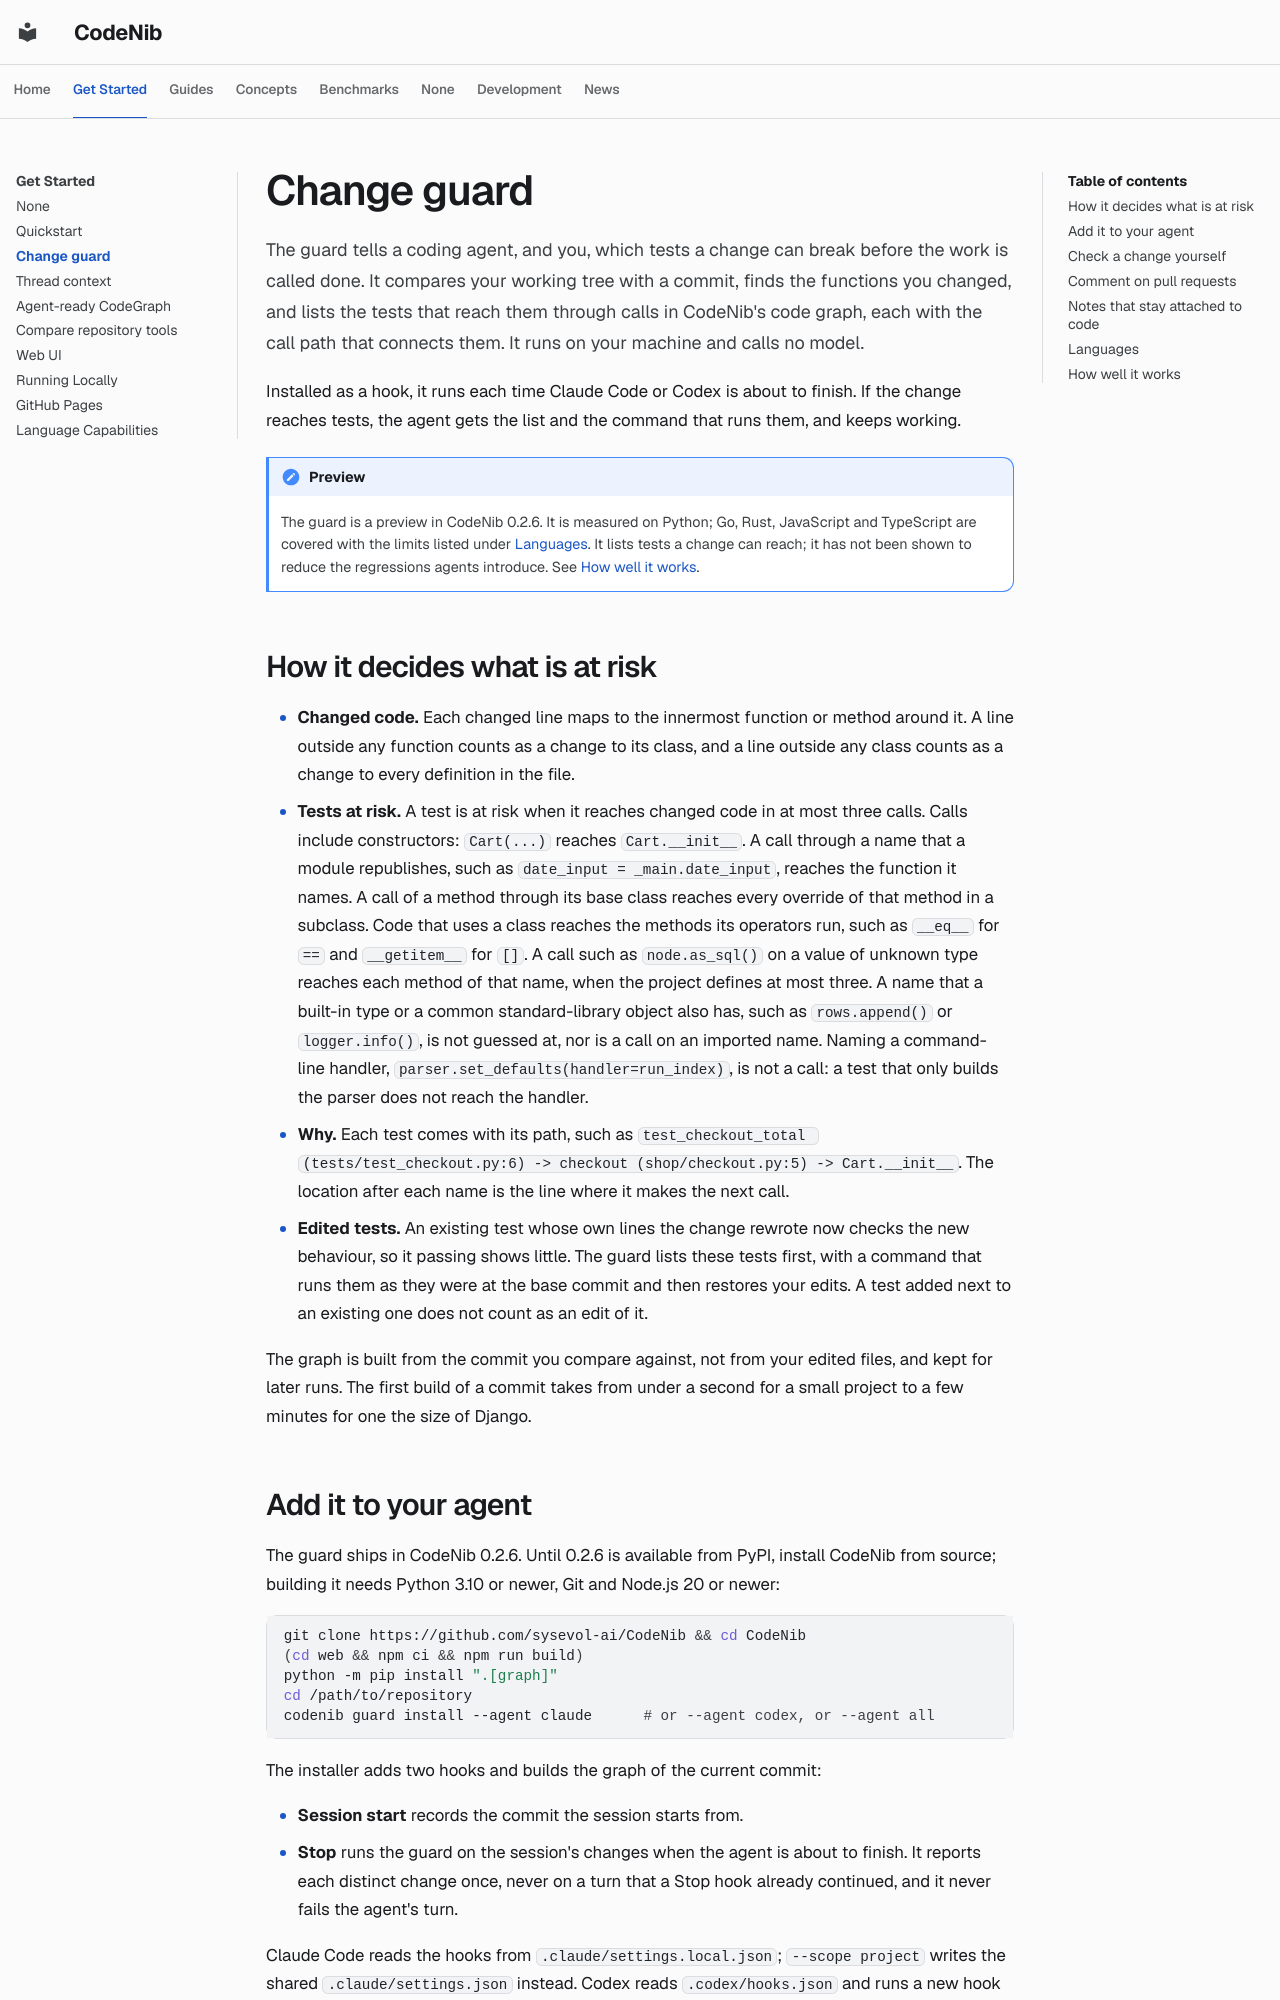

repository: sysevol-ai/CodeNib · page: guard/index.html · generator: mkdocs

<!--
SPDX-FileCopyrightText: 2025-2026 CodeNib Contributors

SPDX-License-Identifier: Apache-2.0
-->

# Change guard

The guard tells a coding agent, and you, which tests a change can break before
the work is called done. It compares your working tree with a commit, finds the
functions you changed, and lists the tests that reach them through calls in
CodeNib's code graph, each with the call path that connects them. It runs on
your machine and calls no model.

Installed as a hook, it runs each time Claude Code or Codex is about to finish.
If the change reaches tests, the agent gets the list and the command that runs
them, and keeps working.

!!! note "Preview"
    The guard is a preview in CodeNib 0.2.6. It is measured on Python; Go, Rust,
    JavaScript and TypeScript are covered with the limits listed under
    [Languages](#languages). It lists
    tests a change can reach; it has not been shown to reduce the regressions
    agents introduce. See [How well it works](#how-well-it-works).

## How it decides what is at risk

- **Changed code.** Each changed line maps to the innermost function or method
  around it. A line outside any function counts as a change to its class, and a
  line outside any class counts as a change to every definition in the file.
- **Tests at risk.** A test is at risk when it reaches changed code in at most
  three calls. Calls include constructors: `Cart(...)` reaches `Cart.__init__`.
  A call through a name that a module republishes, such as
  `date_input = _main.date_input`, reaches the function it names.
  A call of a method through its base class reaches every override of that
  method in a subclass. Code that uses a class reaches the methods its
  operators run, such as `__eq__` for `==` and `__getitem__` for `[]`. A call
  such as `node.as_sql()` on a value of unknown type reaches each method of
  that name, when the project defines at most three. A name that a built-in
  type or a common standard-library object also has, such as `rows.append()`
  or `logger.info()`, is not guessed at, nor is a call on an imported name.
  Naming a command-line handler, `parser.set_defaults(handler=run_index)`, is
  not a call: a test that only builds the parser does not reach the handler.
- **Why.** Each test comes with its path, such as
  `test_checkout_total (tests/test_checkout.py:6) -> checkout (shop/checkout.py:5) -> Cart.__init__`.
  The location after each name is the line where it makes the next call.
- **Edited tests.** An existing test whose own lines the change rewrote now
  checks the new behaviour, so it passing shows little. The guard lists these
  tests first, with a command that runs them as they were at the base commit
  and then restores your edits. A test added next to an existing one does not
  count as an edit of it.

The graph is built from the commit you compare against, not from your edited
files, and kept for later runs. The first build of a commit takes from under a
second for a small project to a few minutes for one the size of Django.
